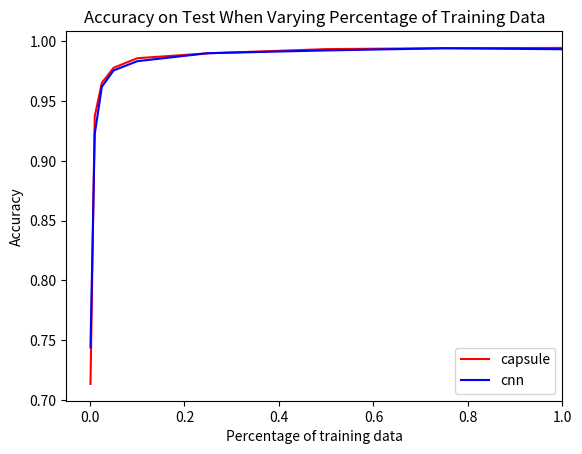

This chart was generated by the following Python code:
import matplotlib.pyplot as plt

capsule_error = [0.7134, 0.9373, 0.9652, 0.9778, 0.9858, 0.9899, 0.9934, 0.9942, 0.9944]
cnn_error = [0.7440, 0.9224, 0.9619, 0.9756, 0.9833, 0.9900, 0.9923, 0.9941, 0.9933]

training_set_size = [0.001, 0.01, 0.025, 0.05, 0.1, 0.25, 0.5, 0.75, 1.0]

assert len(training_set_size) == len(capsule_error)
assert len(training_set_size) == len(cnn_error)

ax = plt.figure()
plt.plot(training_set_size, capsule_error, 'r', label='capsule')
plt.plot(training_set_size, cnn_error, 'b', label='cnn')
plt.xlabel('Percentage of training data')
plt.ylabel('Accuracy')
plt.title('Accuracy on Test When Varying Percentage of Training Data')
plt.xlim([-.05, 1.0])

plt.legend()

plt.show()
